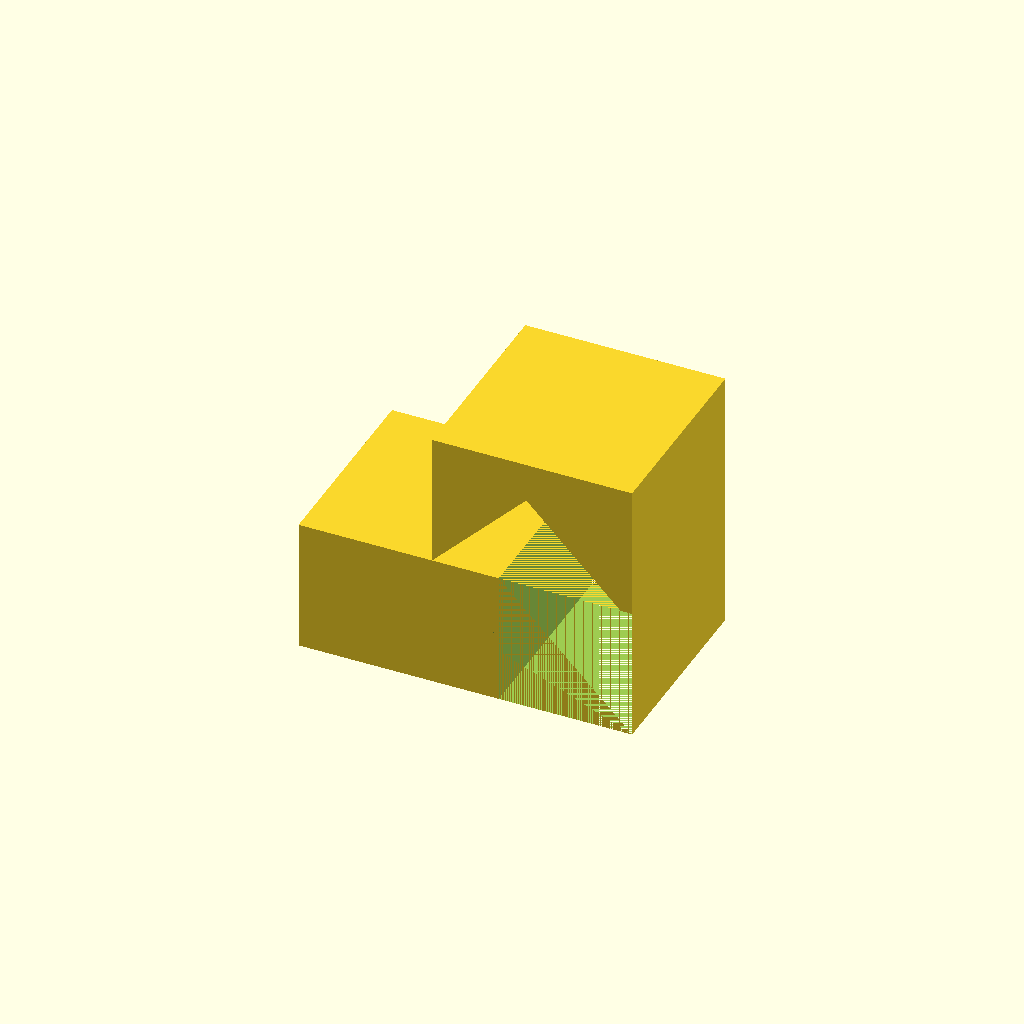
Cell 1: the model at its default parameters.
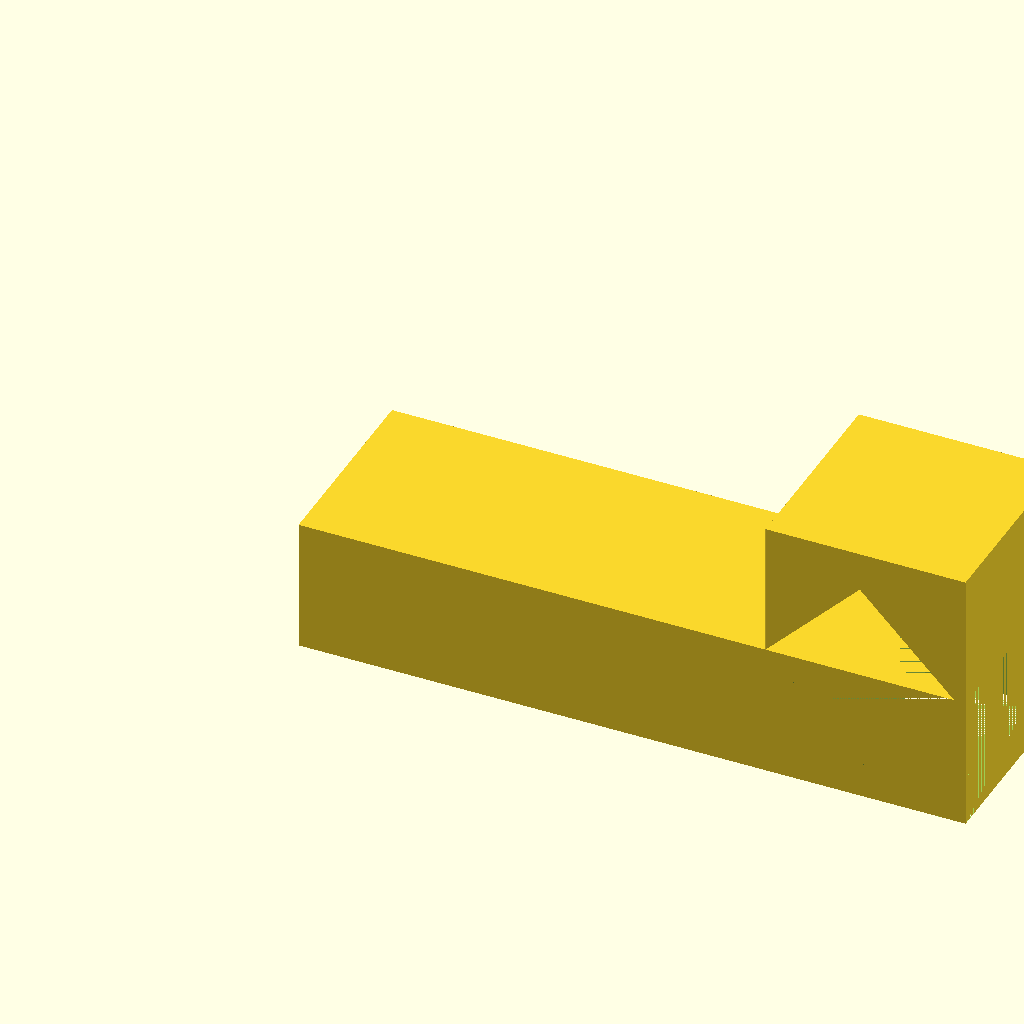
Cell 2 — base_length set to 100, the other parameters unchanged.
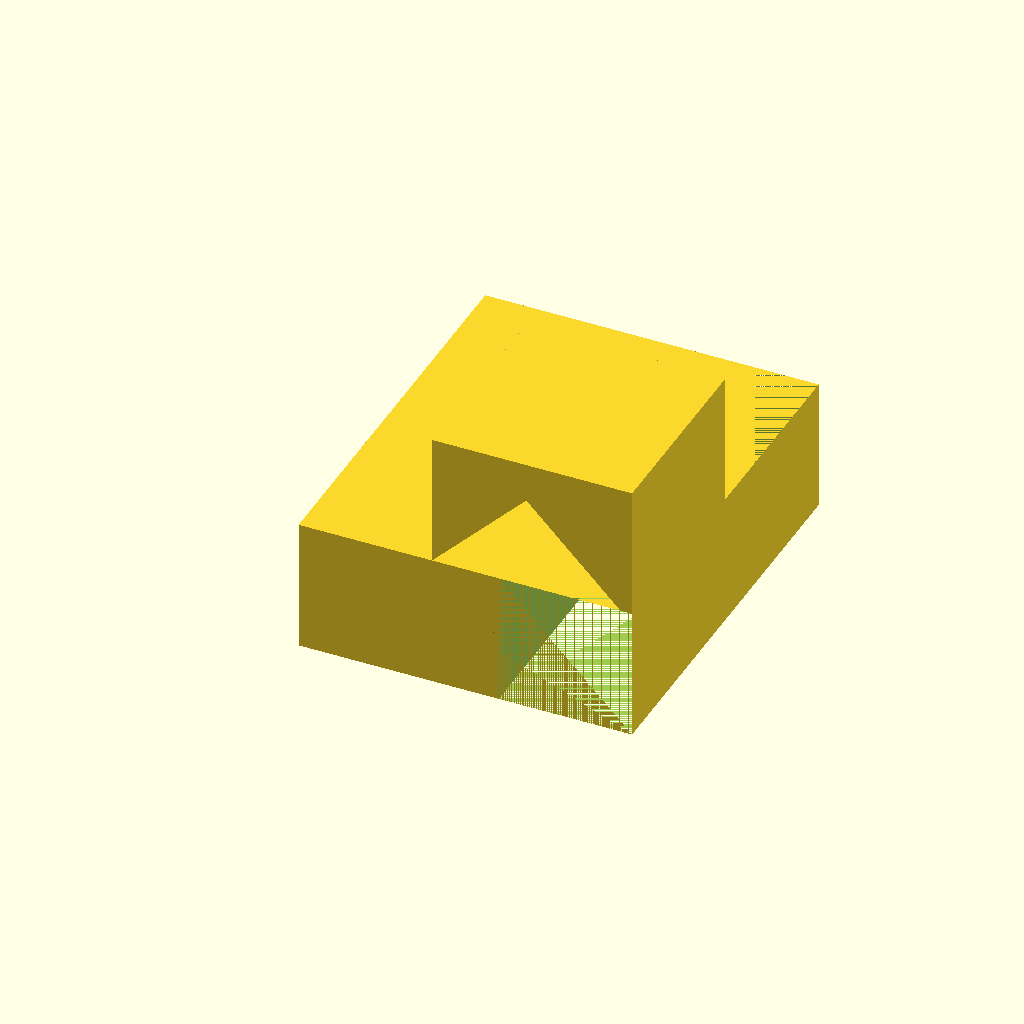
Cell 3: base_width = 60 (everything else at default).
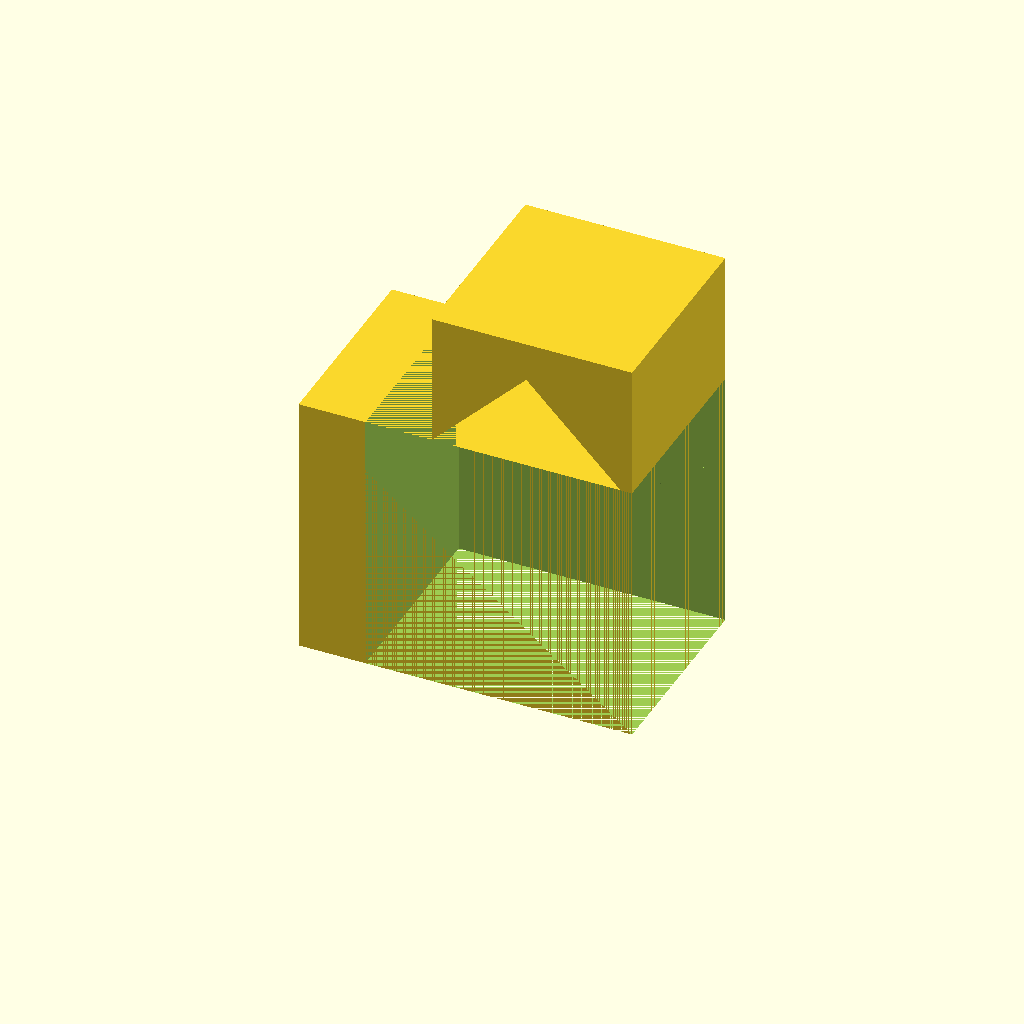
Cell 4: the same model with base_height = 40.
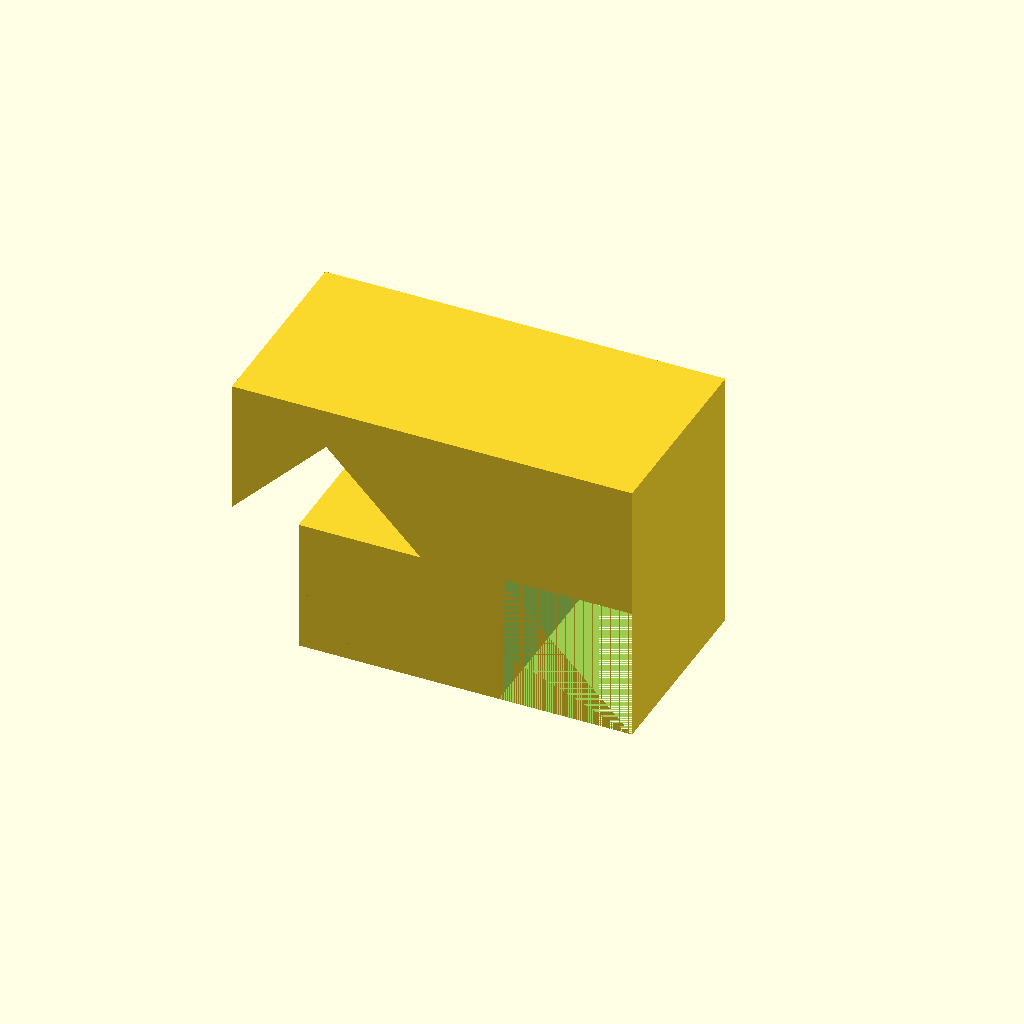
Cell 5 — slanted_length set to 60, the other parameters unchanged.
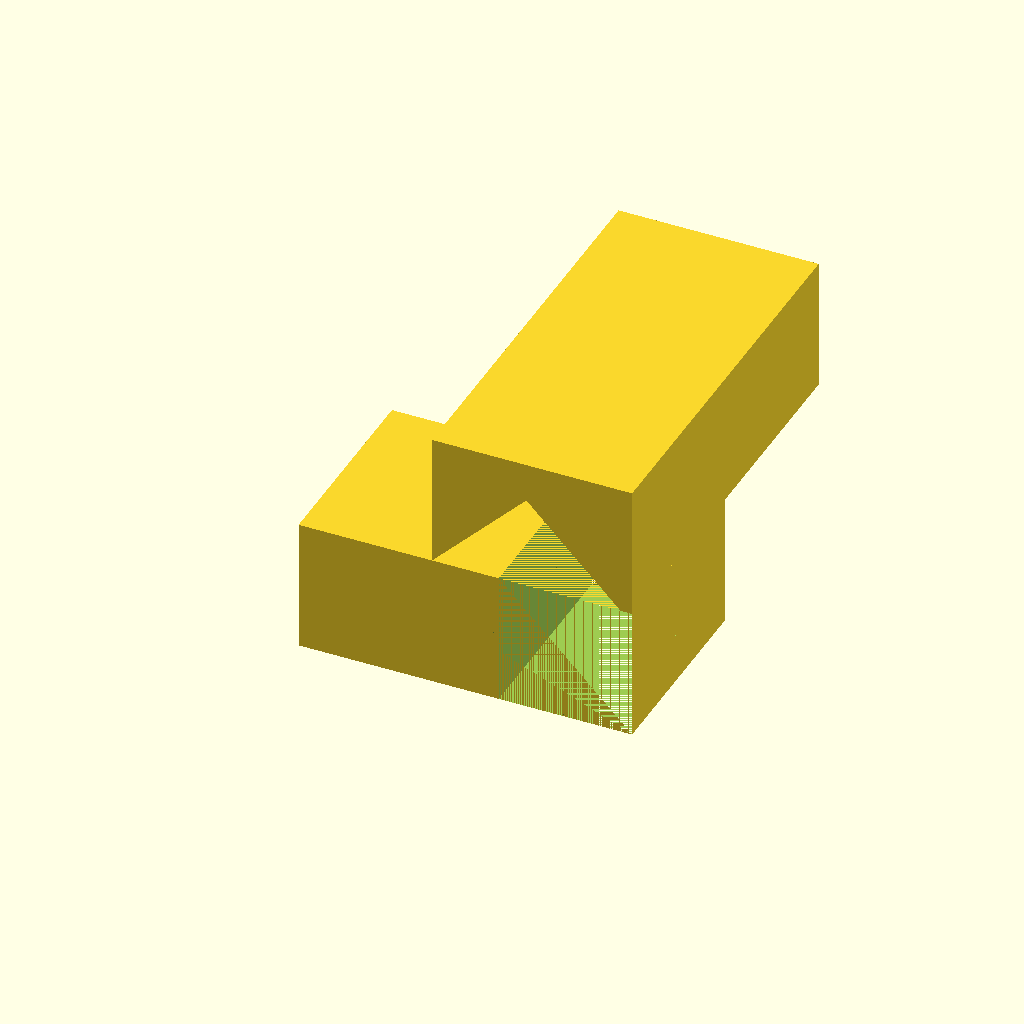
Cell 6 — slanted_width set to 60, the other parameters unchanged.
All cells are drawn from one camera (rotation 55°, 0°, 25°, orthographic, colour scheme Cornfield), so only the parameter changes between them.
The OpenSCAD source (deepcad_8037/0053/00530282/output_1/00530282.scad):

// Base block dimensions
base_length = 50;  // Length of the base block
base_width = 30;   // Width of the base block
base_height = 20;  // Height of the base block

// Slanted block dimensions
slanted_length = 30;  // Length of the slanted block
slanted_width = 30;   // Width of the slanted block
slanted_height = 20;  // Height of the slanted block
slant_angle = 45;     // Angle of the slanted face

// Base block
module base_block() {
    // Solid rectangular block with a slanted edge on one side
    difference() {
        cube([base_length, base_width, base_height]);
        translate([base_length - base_height * tan(slant_angle), 0, 0]) {
            rotate([0, 0, 0]) {
                cube([base_height * tan(slant_angle), base_width, base_height]);
            }
        }
    }
}

// Slanted block
module slanted_block() {
    // Fully exposed slanted block
    difference() {
        cube([slanted_length, slanted_width, slanted_height]);
        translate([0, 0, 0]) {
            rotate([0, slant_angle, 0]) {
                translate([0, -slanted_width, 0]) {
                    cube([slanted_length, slanted_width * 2, slanted_height]);
                }
            }
        }
    }
}

// Assemble the model
module flexible_coupling() {
    // Base block
    base_block();

    // Slanted block positioned on top of the base block
    translate([base_length - slanted_length, 0, base_height]) {
        slanted_block();
    }
}

// Render the model
flexible_coupling();
Customizer parameters (derived from the source; name, type, default, range or options):
base_length: number, default 50
base_width: number, default 30
base_height: number, default 20
slanted_length: number, default 30
slanted_width: number, default 30
slanted_height: number, default 20
slant_angle: number, default 45
